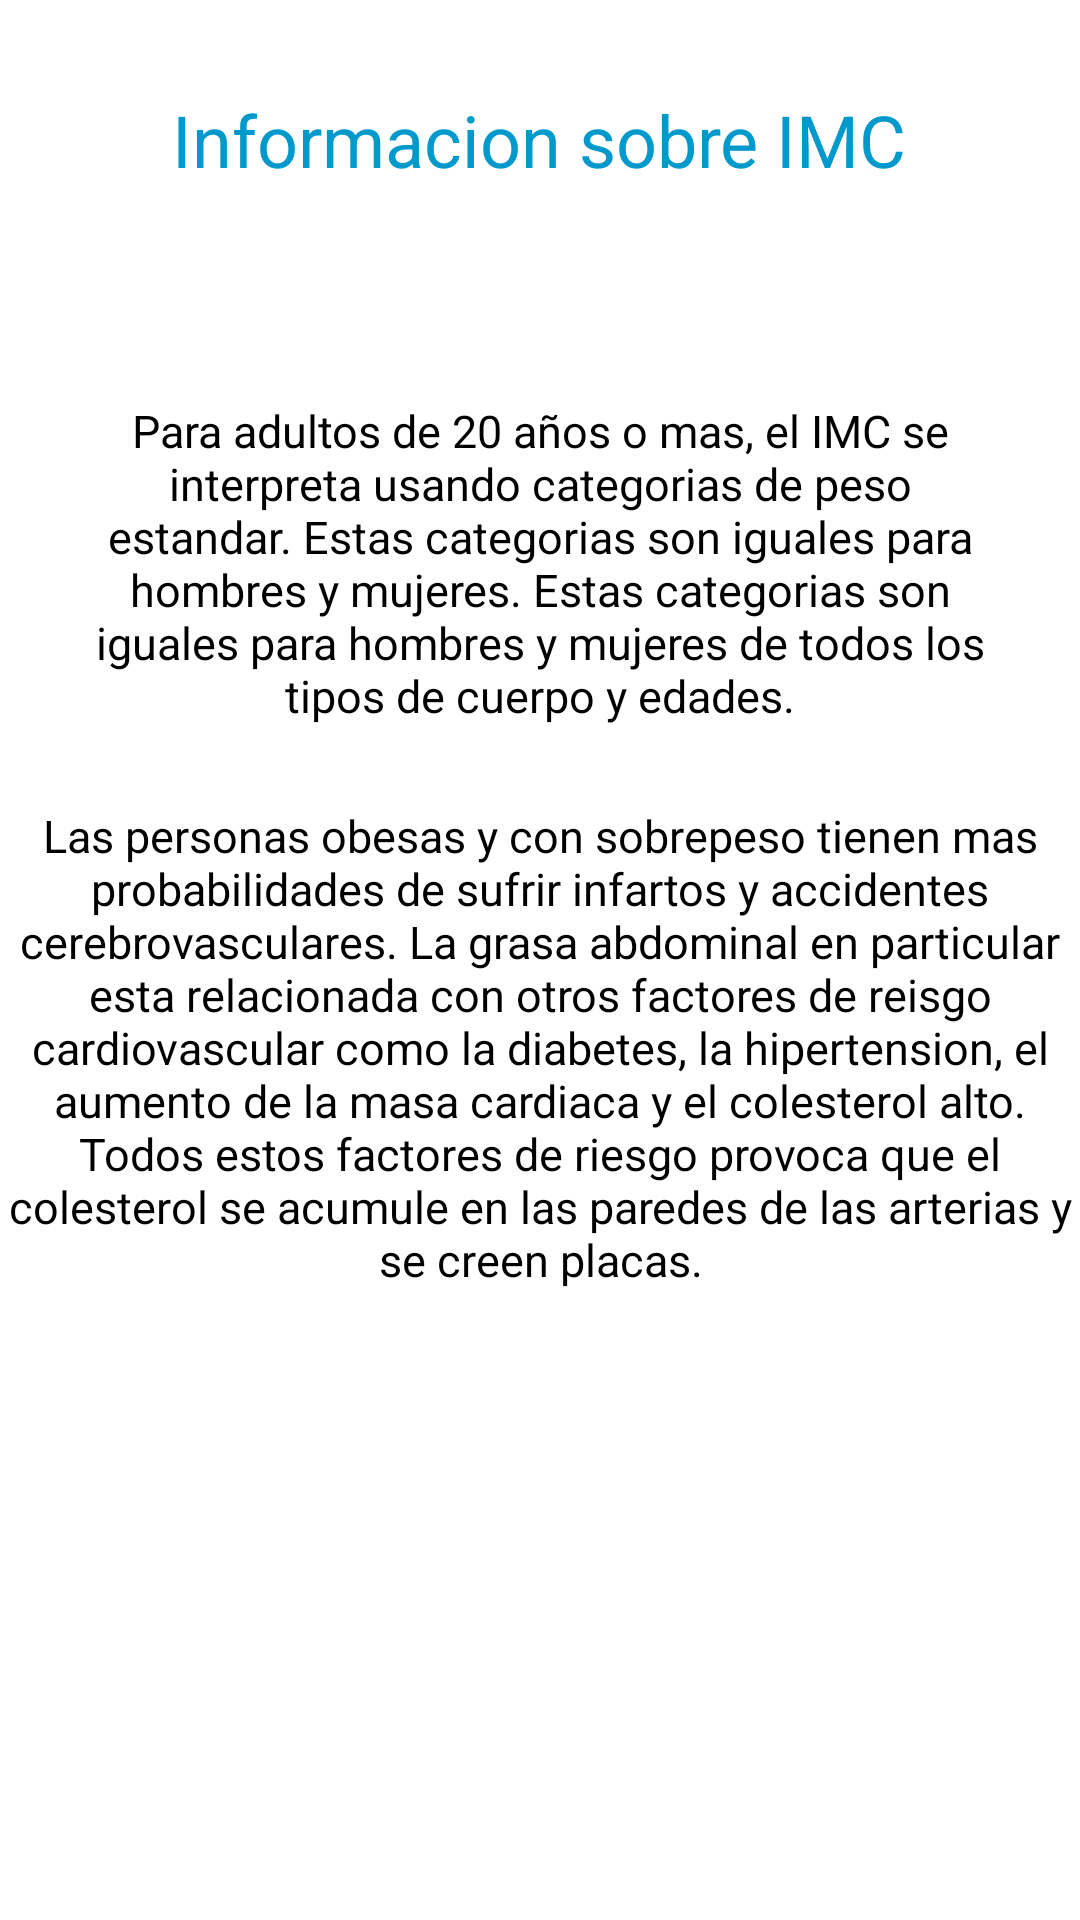

The Android layout XML behind this screen, and the referenced resources:
<!-- AndroidManifest.xml: application theme Theme.Practica_Notificaciones -->
<!-- res/layout/activity_info.xml -->
<?xml version="1.0" encoding="utf-8"?>
<androidx.constraintlayout.widget.ConstraintLayout xmlns:android="http://schemas.android.com/apk/res/android"
    xmlns:app="http://schemas.android.com/apk/res-auto"
    xmlns:tools="http://schemas.android.com/tools"
    android:layout_width="match_parent"
    android:layout_height="match_parent"
    tools:context=".activity_info">

    <TextView
        android:id="@+id/lblTituloInfo"
        android:layout_width="309dp"
        android:layout_height="57dp"
        android:text="@string/titulo3"
        android:textAlignment="center"
        android:textColor="@android:color/holo_blue_dark"
        android:textColorHighlight="@android:color/holo_red_dark"
        android:textSize="24sp"
        app:layout_constraintBottom_toBottomOf="parent"
        app:layout_constraintEnd_toEndOf="parent"
        app:layout_constraintHorizontal_bias="0.496"
        app:layout_constraintStart_toStartOf="parent"
        app:layout_constraintTop_toTopOf="parent"
        app:layout_constraintVertical_bias="0.052" />

    <TextView
        android:id="@+id/tvDetalle"
        android:layout_width="307dp"
        android:layout_height="121dp"
        android:text="@string/detalle"
        android:textAlignment="center"
        android:textSize="15sp"
        app:layout_constraintBottom_toBottomOf="parent"
        app:layout_constraintEnd_toEndOf="parent"
        app:layout_constraintStart_toStartOf="parent"
        app:layout_constraintTop_toTopOf="parent"
        app:layout_constraintVertical_bias="0.257" />

    <TextView
        android:id="@+id/tvDetalle2"
        android:layout_width="358dp"
        android:layout_height="243dp"
        android:text="@string/detalle2"
        android:textAlignment="center"
        android:textSize="15sp"
        app:layout_constraintBottom_toBottomOf="parent"
        app:layout_constraintEnd_toEndOf="parent"
        app:layout_constraintHorizontal_bias="0.49"
        app:layout_constraintStart_toStartOf="parent"
        app:layout_constraintTop_toTopOf="parent"
        app:layout_constraintVertical_bias="0.676" />
</androidx.constraintlayout.widget.ConstraintLayout>
<!-- resources referenced by this layout -->
<resources>
  <string name="detalle">Para adultos de 20 años o mas, el IMC se interpreta usando categorias de
      peso estandar. Estas categorias son iguales para hombres y mujeres. Estas categorias son iguales
      para hombres y mujeres de todos los tipos de cuerpo y edades.</string>
  <string name="detalle2">Las personas obesas y con sobrepeso tienen mas probabilidades de sufrir
      infartos y accidentes cerebrovasculares. La grasa abdominal en particular esta relacionada con otros
      factores de reisgo cardiovascular como la diabetes, la hipertension, el aumento de la masa cardiaca
      y el colesterol alto. Todos estos factores de riesgo provoca que el colesterol se acumule en las paredes de las arterias
      y se creen placas.</string>
  <string name="titulo3">Informacion sobre IMC</string>
  <style name="Theme.Practica_Notificaciones" parent="Base.Theme.Practica_Notificaciones" />
  <style name="Base.Theme.Practica_Notificaciones" parent="Theme.Material3.DayNight.NoActionBar">
          
          
          <item name="colorPrimary">@color/my_primary</item>
          <item name="colorPrimaryVariant">@color/my_primary</item>
          <item name="colorOnPrimary">@color/white</item>
  
          
          <item name="colorSecondary">@color/my_secondary</item>
          <item name="colorSecondaryVariant">@color/my_secondary</item>
          <item name="colorOnSecondary">@color/black</item>
  
          
          <item name="android:statusBarColor">@color/my_primary</item>
  
      </style>
  <!-- not gathered from this repository: default colours our renderer supplied (Android Studio template values) -->
  <color name="black">#FF000000</color>
  <color name="white">#FFFFFFFF</color>
</resources>
